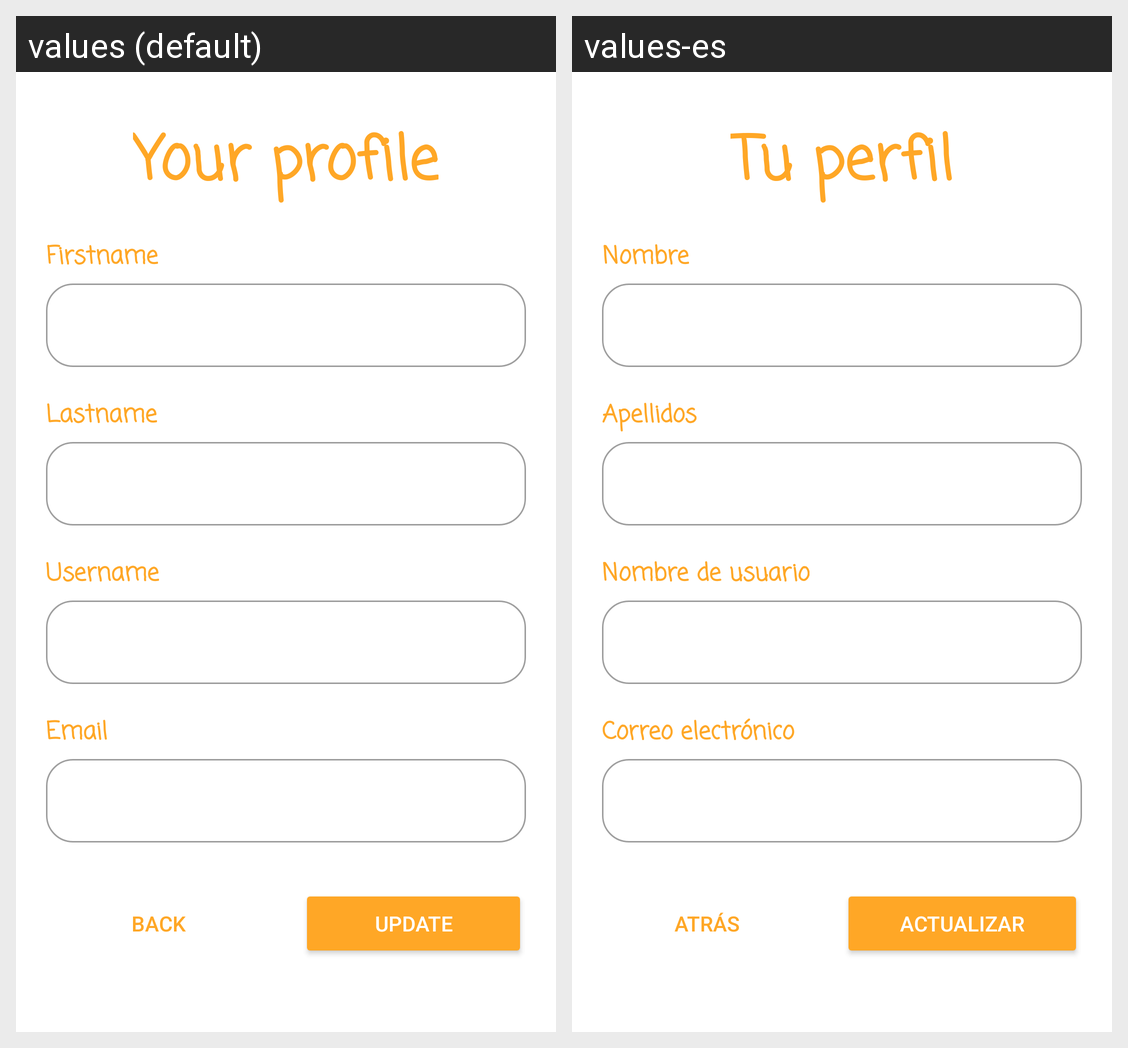

The same Android screen rendered under two of its app's locales, left to right. List the strings drawn on it with the default value and each locale's translation.
Android screen res/layout/dialog_perfil.xml rendered under 2 locales, left to right: values (default), values-es. Device: Nexus 5 (rendered at 1080×1920; each locale shown at half size, 540×960, under a caption strip naming it); theme Theme.ComicGround.
Strings drawn on this screen, with the default value and each locale's value (text and hints the layout hard-codes, and strings that could not be matched under every locale, appear in the picture but are not listed):

profile
  values: Your profile
  values-es: Tu perfil

firstName
  values: Firstname
  values-es: Nombre

lastName
  values: Lastname
  values-es: Apellidos

user
  values: Username
  values-es: Nombre de usuario

email
  values: Email
  values-es: Correo electrónico

back
  values: Back
  values-es: Atrás

update
  values: Update
  values-es: Actualizar
